5-way image classification set "raw" from GitHub (NewbEkansh/agri-genomic-insurance); label vocabulary: bacterial blight, blast, healthy, bacterial leaf blight, leaf blast.

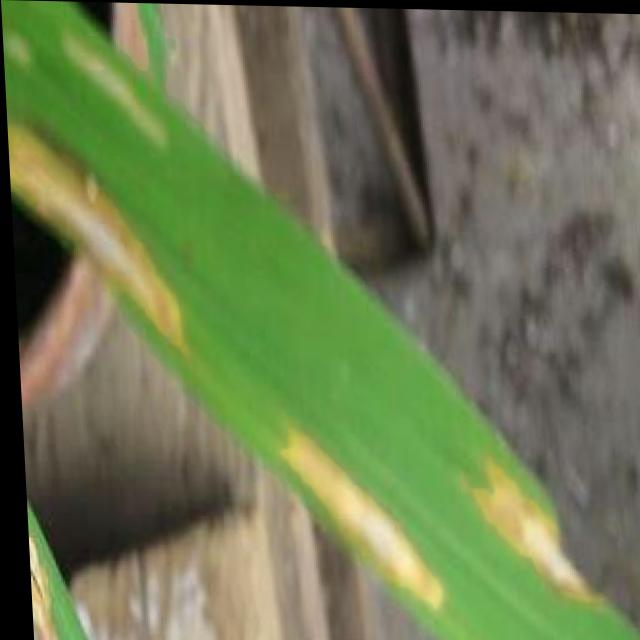
Label: blast

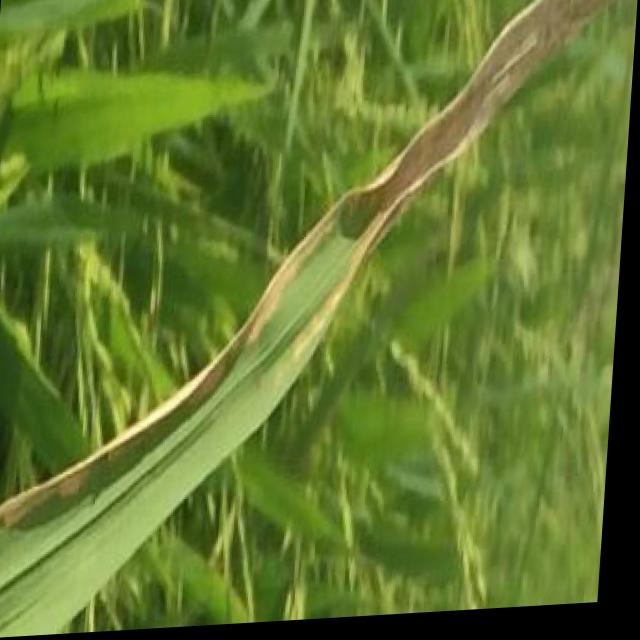
Label: bacterial blight

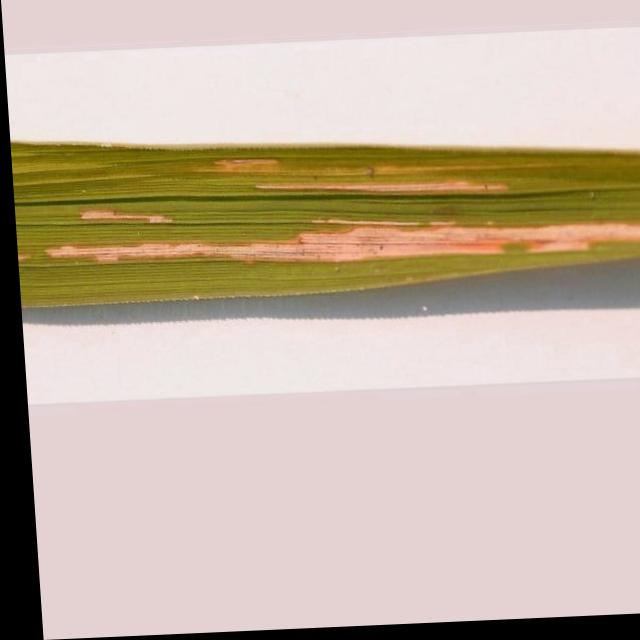
Label: bacterial leaf blight

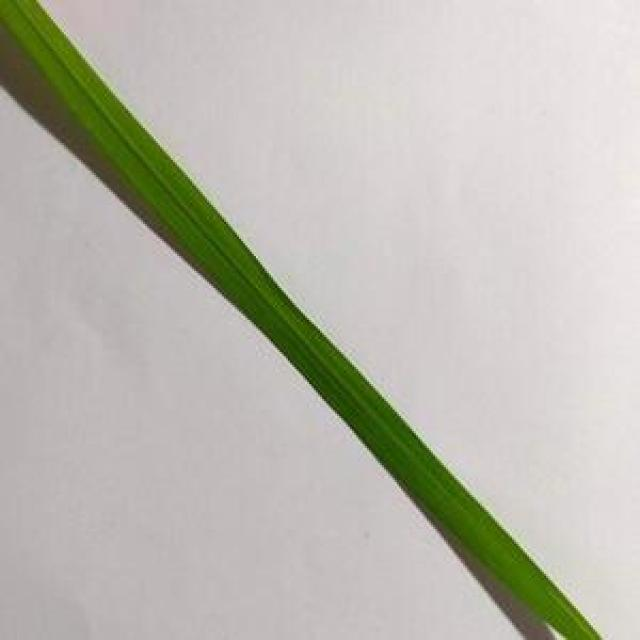
Label: healthy

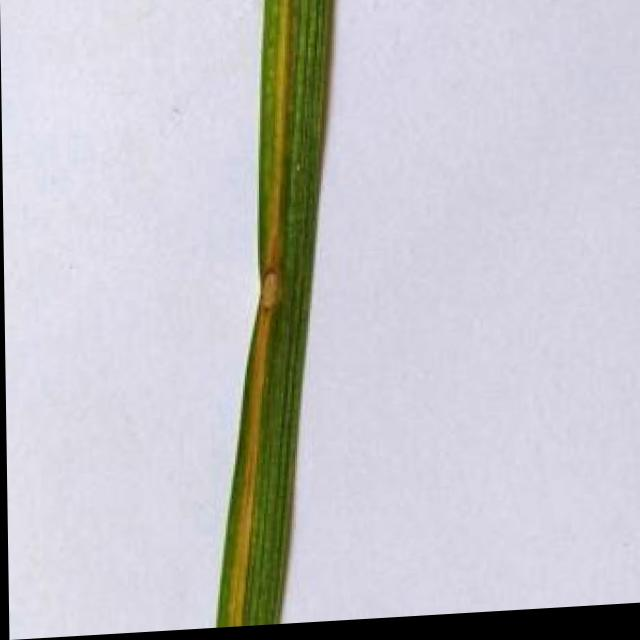
Label: leaf blast

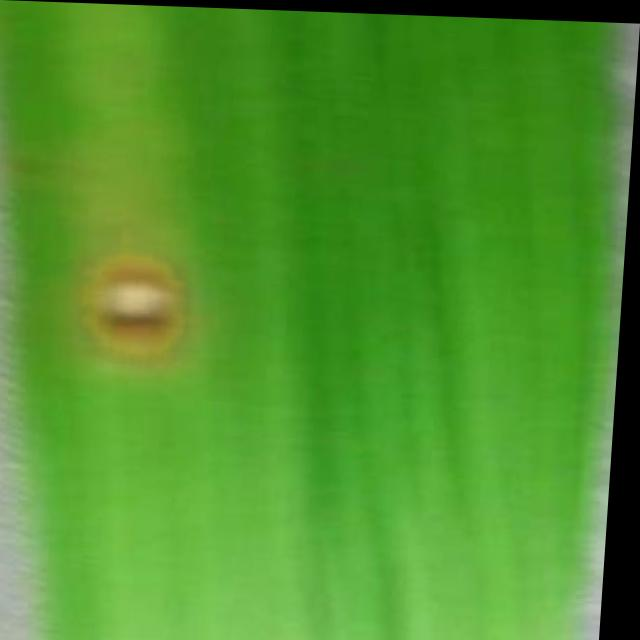
Label: blast
